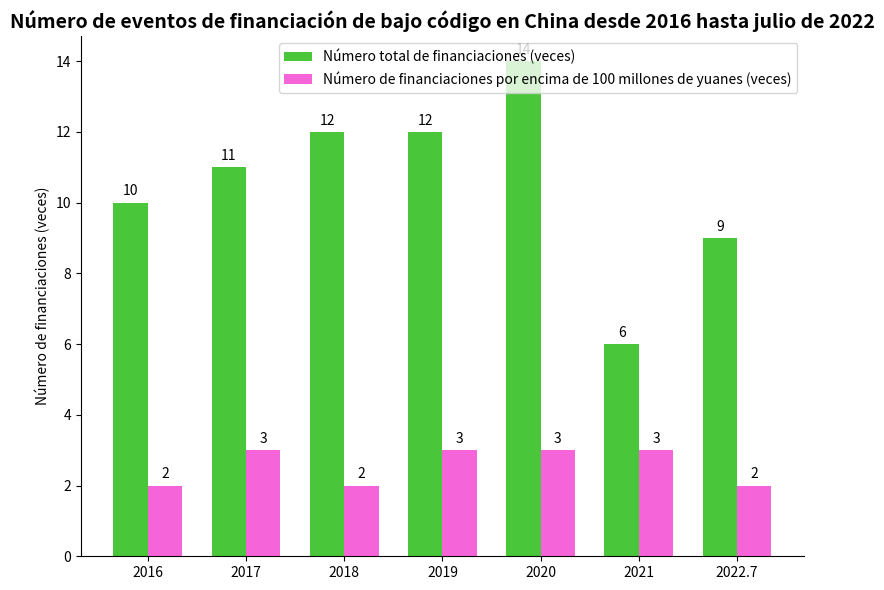

Recreate this plot in Python.
import matplotlib.pyplot as plt
import numpy as np

# Años
years = ["2016", "2017", "2018", "2019", "2020", "2021", "2022.7"]
# Número total de financiaciones (veces)
total_financing = [10, 11, 12, 12, 14, 6, 9]
# Número de financiaciones por encima de 100 millones de yuanes (veces)
billion_financing = [2, 3, 2, 3, 3, 3, 2]

# Ancho de las barras
bar_width = 0.35
# Configuración de colores, similares al verde y azul de la figura original
colors = ["#49C639", "#F664D9"]

# Crear un lienzo y un subgráfico
fig, ax = plt.subplots(figsize=(8, 6))

# Dibujar el gráfico de barras para el número total de financiaciones
x = np.arange(len(years))
total_bars = ax.bar(x - bar_width/2, total_financing, width=bar_width, color=colors[0], label="Número total de financiaciones (veces)")
# Dibujar el gráfico de barras para el número de financiaciones por encima de 100 millones de yuanes
billion_bars = ax.bar(x + bar_width/2, billion_financing, width=bar_width, color=colors[1], label="Número de financiaciones por encima de 100 millones de yuanes (veces)")

# Agregar etiquetas de datos para el número total de financiaciones
for bar in total_bars:
    height = bar.get_height()
    ax.annotate(f'{height}',
                xy=(bar.get_x() + bar.get_width() / 2, height),
                xytext=(0, 3),  # Ajustar la posición de la etiqueta
                textcoords="offset points",
                ha='center', va='bottom')

# Agregar etiquetas de datos para el número de financiaciones por encima de 100 millones de yuanes
for bar in billion_bars:
    height = bar.get_height()
    ax.annotate(f'{height}',
                xy=(bar.get_x() + bar.get_width() / 2, height),
                xytext=(0, 3),  # Ajustar la posición de la etiqueta
                textcoords="offset points",
                ha='center', va='bottom')

# Establecer las marcas y etiquetas del eje x
ax.set_xticks(x)
ax.set_xticklabels(years)
# Establecer la etiqueta del eje y
ax.set_ylabel("Número de financiaciones (veces)")
# Establecer el título
ax.set_title("Número de eventos de financiación de bajo código en China desde 2016 hasta julio de 2022", fontsize=14, fontweight="bold")

# Agregar una leyenda
ax.legend()

# Embelezar el gráfico ocultando los bordes superior y derecho
for spine in ["top", "right"]:
    ax.spines[spine].set_visible(False)

plt.tight_layout()  # Ajustar automáticamente el diseño
plt.show()
